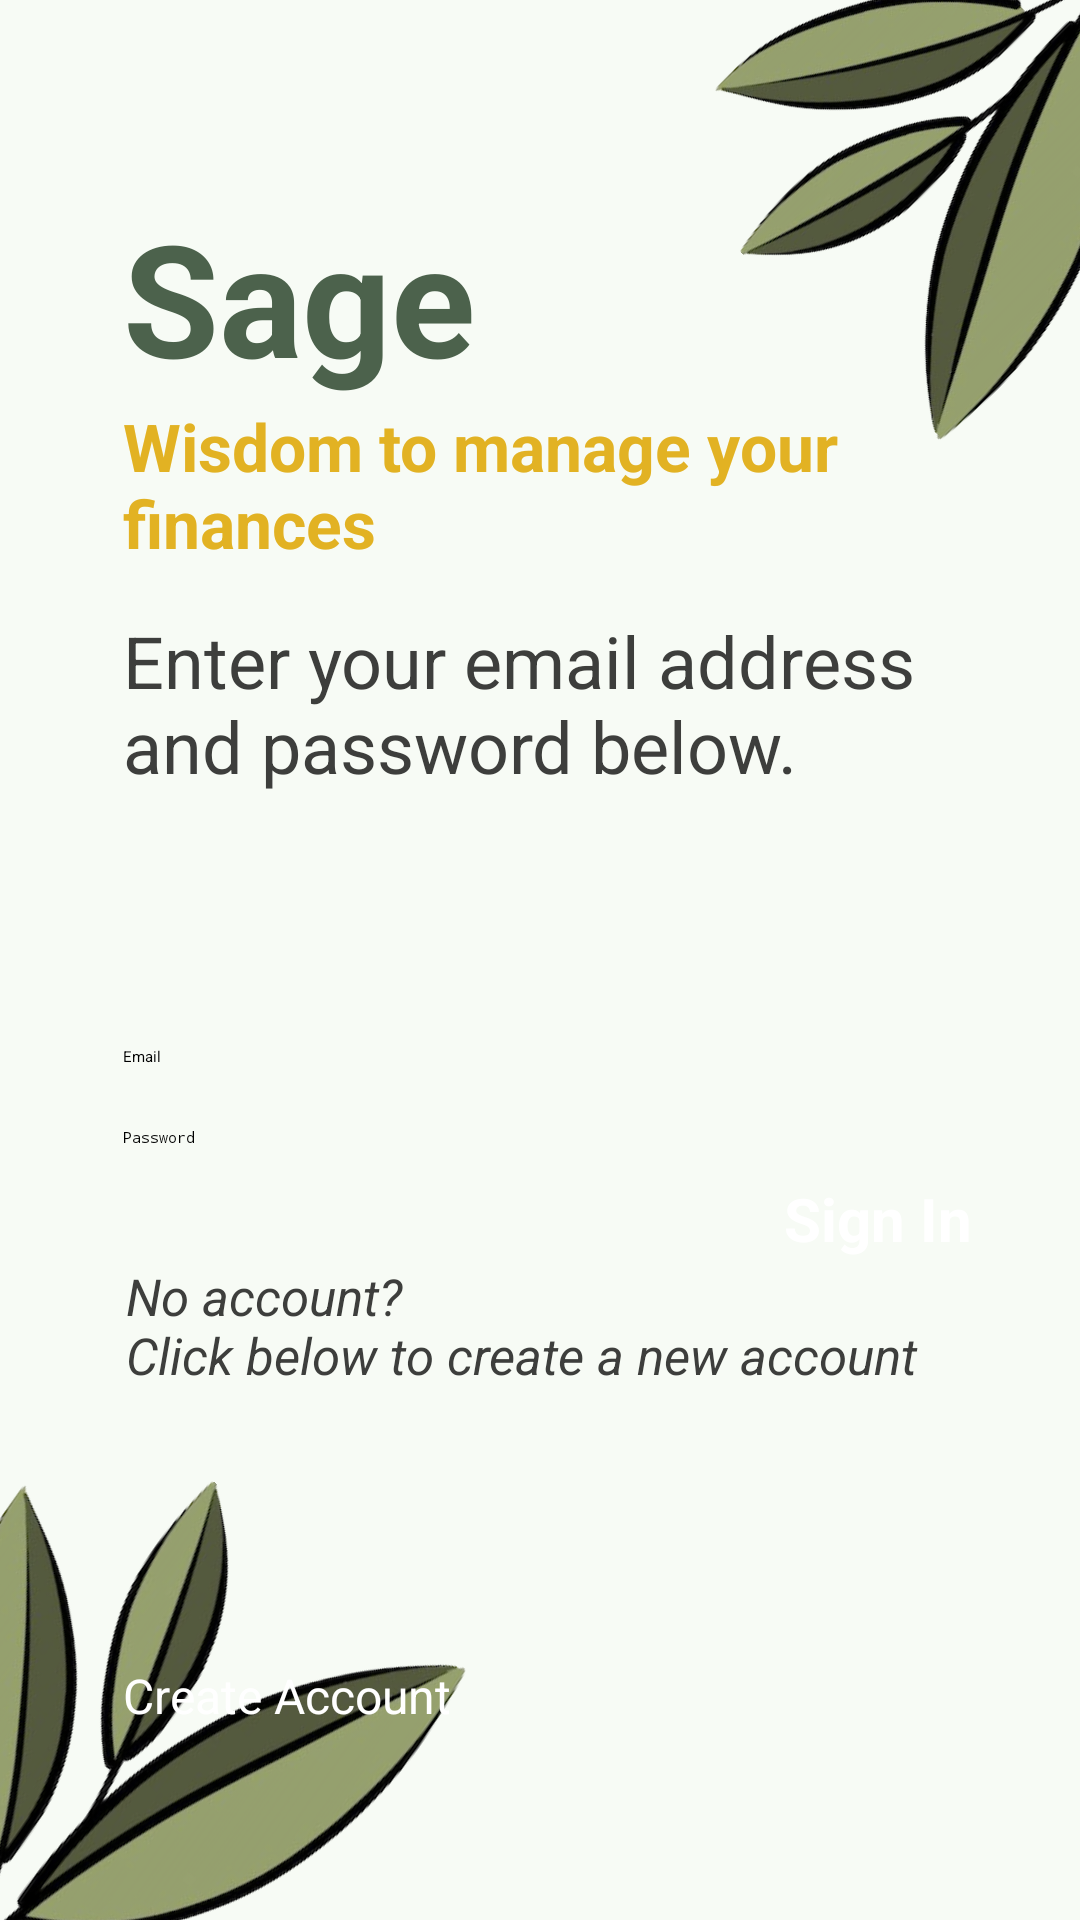

Layout XML and referenced resources for this Android screen:
<!-- AndroidManifest.xml: application theme Theme.FinanceManagerApp -->
<!-- res/layout/activity_main.xml -->
<?xml version="1.0" encoding="utf-8"?>
<androidx.constraintlayout.widget.ConstraintLayout xmlns:android="http://schemas.android.com/apk/res/android"
    xmlns:app="http://schemas.android.com/apk/res-auto"
    xmlns:tools="http://schemas.android.com/tools"
    android:id="@+id/main"
    android:layout_width="match_parent"
    android:layout_height="match_parent"
    style="@style/layoutStyle"
    tools:context=".MainActivity">

    
    <ImageView
        android:id="@+id/stickerImage"
        android:layout_width="0dp"
        android:layout_height="0dp"
        android:src="@drawable/sage_logo_no_background"
        android:contentDescription="Sticker"
        android:rotation="225"
        android:translationY="-25dp"
        android:translationX="25dp"
        app:layout_constraintTop_toTopOf="parent"
        app:layout_constraintBottom_toBottomOf="@id/stickerTopLeftBottom"
        app:layout_constraintStart_toStartOf="@id/stickerTopLeftStart"
        app:layout_constraintEnd_toEndOf="parent" />
    <ImageView
        android:id="@+id/stickerImage2"
        android:layout_width="0dp"
        android:layout_height="0dp"
        android:src="@drawable/sage_logo_no_background"
        android:contentDescription="Sticker"
        android:rotation="35"
        android:scaleX="-1"
        android:translationY="25dp"
        android:translationX="-35dp"
        app:layout_constraintTop_toTopOf="@id/stickerBotLeftTop"
        app:layout_constraintBottom_toBottomOf="parent"
        app:layout_constraintStart_toStartOf="parent"
        app:layout_constraintEnd_toEndOf="@id/stickerBotLeftEnd"/>


    
    <androidx.constraintlayout.widget.Guideline
        android:id="@+id/guidelineHorizontalTop"
        android:layout_width="wrap_content"
        android:layout_height="wrap_content"
        android:orientation="horizontal"
        app:layout_constraintGuide_percent="0.1"/>
    <androidx.constraintlayout.widget.Guideline
        android:id="@+id/guidelineHorizontalBottom"
        android:layout_width="wrap_content"
        android:layout_height="wrap_content"
        android:orientation="horizontal"
        app:layout_constraintGuide_percent="0.9" />

    <androidx.constraintlayout.widget.Guideline
        android:id="@+id/guidelineVerticalLeft"
        android:layout_width="wrap_content"
        android:layout_height="wrap_content"
        android:orientation="vertical"
        app:layout_constraintGuide_begin="41dp" />
    <androidx.constraintlayout.widget.Guideline
        android:id="@+id/guidelineVerticalRight"
        android:layout_width="wrap_content"
        android:layout_height="wrap_content"
        android:orientation="vertical"
        app:layout_constraintGuide_percent="0.9" />
    <androidx.constraintlayout.widget.Guideline
        android:id="@+id/stickerBotLeftEnd"
        android:layout_width="wrap_content"
        android:layout_height="wrap_content"
        android:orientation="vertical"
        app:layout_constraintGuide_percent="0.46" />
    <androidx.constraintlayout.widget.Guideline
        android:id="@+id/stickerTopLeftStart"
        android:layout_width="wrap_content"
        android:layout_height="wrap_content"
        android:orientation="vertical"
        app:layout_constraintGuide_percent="0.6" />
    <androidx.constraintlayout.widget.Guideline
        android:id="@+id/stickerBotLeftTop"
        android:layout_width="wrap_content"
        android:layout_height="wrap_content"
        android:orientation="horizontal"
        app:layout_constraintGuide_percent="0.72" />
    <androidx.constraintlayout.widget.Guideline
        android:id="@+id/stickerTopLeftBottom"
        android:layout_width="wrap_content"
        android:layout_height="wrap_content"
        android:orientation="horizontal"
        app:layout_constraintGuide_percent="0.24" />

    <TextView
        android:id="@+id/appTitleTextView"
        style="@style/appTitleStyle"
        android:layout_width="0dp"
        android:layout_height="wrap_content"
        android:text="@string/appTitleLabel"
        android:minHeight="70dp"
        app:layout_constraintStart_toStartOf="@id/guidelineVerticalLeft"
        app:layout_constraintEnd_toEndOf="@id/guidelineVerticalRight"
        app:layout_constraintTop_toBottomOf="@id/guidelineHorizontalTop"
        app:layout_constraintBottom_toTopOf="@id/appTagLineTextView"/>
    <TextView
        android:id="@+id/appTagLineTextView"
        style="@style/appTagLineStyle"
        android:layout_width="0dp"
        android:layout_height="wrap_content"
        android:text="@string/appTagLineLabel"
        app:layout_constraintStart_toStartOf="@id/guidelineVerticalLeft"
        app:layout_constraintEnd_toEndOf="@id/guidelineVerticalRight"
        app:layout_constraintTop_toBottomOf="@id/appTagLineTextView"
        app:layout_constraintBottom_toTopOf="@id/instructionsTextView"/>

    <TextView
        android:id="@+id/instructionsTextView"
        android:layout_width="0dp"
        android:layout_height="0dp"
        android:text="@string/instructionsLabel"
        style="@style/instructionsTextStyle"
        android:layout_marginVertical="10dp"
        app:layout_constraintStart_toStartOf="@id/guidelineVerticalLeft"
        app:layout_constraintEnd_toEndOf="@id/guidelineVerticalRight"
        app:layout_constraintTop_toBottomOf="@id/appTagLineTextView"
        app:layout_constraintBottom_toTopOf="@id/emailInput"/>


    <EditText
        android:id="@+id/emailInput"
        android:layout_width="0dp"
        android:layout_height="wrap_content"
        android:autofillHints=""
        android:hint="@string/emailInputHint"
        android:layout_marginBottom="10dp"
        android:inputType="textEmailAddress"
        app:layout_constraintStart_toStartOf="@id/guidelineVerticalLeft"
        app:layout_constraintEnd_toEndOf="@id/guidelineVerticalRight"
        app:layout_constraintTop_toBottomOf="@id/instructionsTextView"
        app:layout_constraintBottom_toTopOf="@id/passwordInput"/>

    <EditText
        android:id="@+id/passwordInput"
        android:layout_width="0dp"
        android:layout_height="wrap_content"
        android:autofillHints=""
        android:hint="@string/passwordInputHint"
        android:layout_marginVertical="10dp"
        android:inputType="textPassword"
        app:layout_constraintStart_toStartOf="@id/guidelineVerticalLeft"
        app:layout_constraintEnd_toEndOf="@id/guidelineVerticalRight"
        app:layout_constraintTop_toBottomOf="@id/emailInput"
        app:layout_constraintBottom_toTopOf="@id/signInButton"/>

    <Button
        android:id="@+id/signInButton"
        android:layout_width="wrap_content"
        android:layout_height="wrap_content"
        android:text="@string/signInButtonText"
        style="@style/signInButton"
        app:backgroundTint="@null"
        app:layout_constraintEnd_toEndOf="@id/guidelineVerticalRight"
        app:layout_constraintTop_toBottomOf="@id/passwordInput"
        app:layout_constraintBottom_toTopOf="@id/noAccountTextView"/>

    <TextView
        android:id="@+id/noAccountTextView"
        android:layout_width="0dp"
        android:layout_height="0dp"
        android:text="@string/noAccountLabel"
        style="@style/noAccountTextStyle"
        app:layout_constraintStart_toStartOf="@id/guidelineVerticalLeft"
        app:layout_constraintEnd_toEndOf="@id/guidelineVerticalRight"
        app:layout_constraintTop_toBottomOf="@id/signInButton"
        app:layout_constraintBottom_toTopOf="@id/signUpButton"/>

    <Button
        android:id="@+id/signUpButton"
        android:layout_width="wrap_content"
        android:layout_height="wrap_content"
        android:text="@string/signUpButtonText"
        style="@style/signUpButton"
        app:backgroundTint="@null"
        app:layout_constraintStart_toStartOf="@id/guidelineVerticalLeft"
        app:layout_constraintTop_toBottomOf="@id/noAccountTextView"
        app:layout_constraintBottom_toTopOf="@id/guidelineHorizontalBottom"/>
    <ImageButton
        android:id="@+id/helpButton"
        android:layout_width="40dp"
        android:layout_height="40dp"
        style="@style/helpButton"
        app:backgroundTint="@null"
        android:src="@drawable/ic_question_mark"
        android:scaleType="fitCenter"
        android:padding="5dp"
        android:maxLines="2"
        android:layout_margin="10dp"
        android:contentDescription="@string/helpButtonDescription"
        app:layout_constraintTop_toBottomOf="@id/guidelineHorizontalBottom"
        app:layout_constraintEnd_toStartOf="@id/guidelineVerticalRight"/>

</androidx.constraintlayout.widget.ConstraintLayout>
<!-- resources referenced by this layout -->
<resources>
  <!-- drawable sage_logo_no_background: png bitmap (drawable, 95332 bytes) -->
  <string name="appTagLineLabel">Wisdom to manage your finances</string>
  <string name="appTitleLabel">Sage</string>
  <string name="emailInputHint">Email</string>
  <string name="helpButtonDescription">Help</string>
  <string name="instructionsLabel">Enter your email address and password below.</string>
  <string name="noAccountLabel">No account? \nClick below to create a new account</string>
  <string name="passwordInputHint">Password</string>
  <string name="signInButtonText">Sign In</string>
  <string name="signUpButtonText">Create Account</string>
  <style name="appTagLineStyle">
          <item name="android:textSize">20sp</item>
          <item name="android:textStyle">bold</item>
          <item name="android:textColor">@color/textAccentColor</item> 
      </style>
  <style name="appTitleStyle">
          <item name="android:textSize">40sp</item>
          <item name="android:textStyle">bold</item>
          <item name="android:textColor">@color/titleColor</item> 
      </style>
  <style name="helpButton">
          <item name="android:background">@drawable/sign_in_button</item> 
          <item name="android:backgroundTint">@null</item>
          <item name="android:textColor">#FFFFFF</item>
          <item name="android:padding">1dp</item>
      </style>
  <style name="instructionsTextStyle">
          <item name="android:textSize">15sp</item>
          <item name="android:textColor">@color/textColor</item> 
      </style>
  <style name="layoutStyle">
          <item name="android:background">@color/backgroundColor</item>
      </style>
  <style name="noAccountTextStyle">
          <item name="android:textSize">15sp</item>
          <item name="android:textStyle">italic</item>
          <item name="android:textColor">@color/textColor</item> 
      </style>
  <style name="signInButton">
          <item name="android:background">@drawable/sign_in_button</item> 
          <item name="android:backgroundTint">@null</item>
          <item name="android:textColor">#FFFFFF</item>
          <item name="android:textSize">20sp</item>
          <item name="android:textStyle">bold</item>
      </style>
  <style name="signUpButton">
          <item name="android:background">@drawable/sign_in_button</item> 
          <item name="android:backgroundTint">@null</item>
          <item name="android:textColor">#FFFFFF</item>
          <item name="android:textSize">16sp</item>
      </style>
  <color name="textAccentColor">#E2B223</color>
  <color name="titleColor">#4C624C</color>
  <color name="textColor">#3D3E3C</color>
  <color name="backgroundColor">#F7FBF5</color>
</resources>
